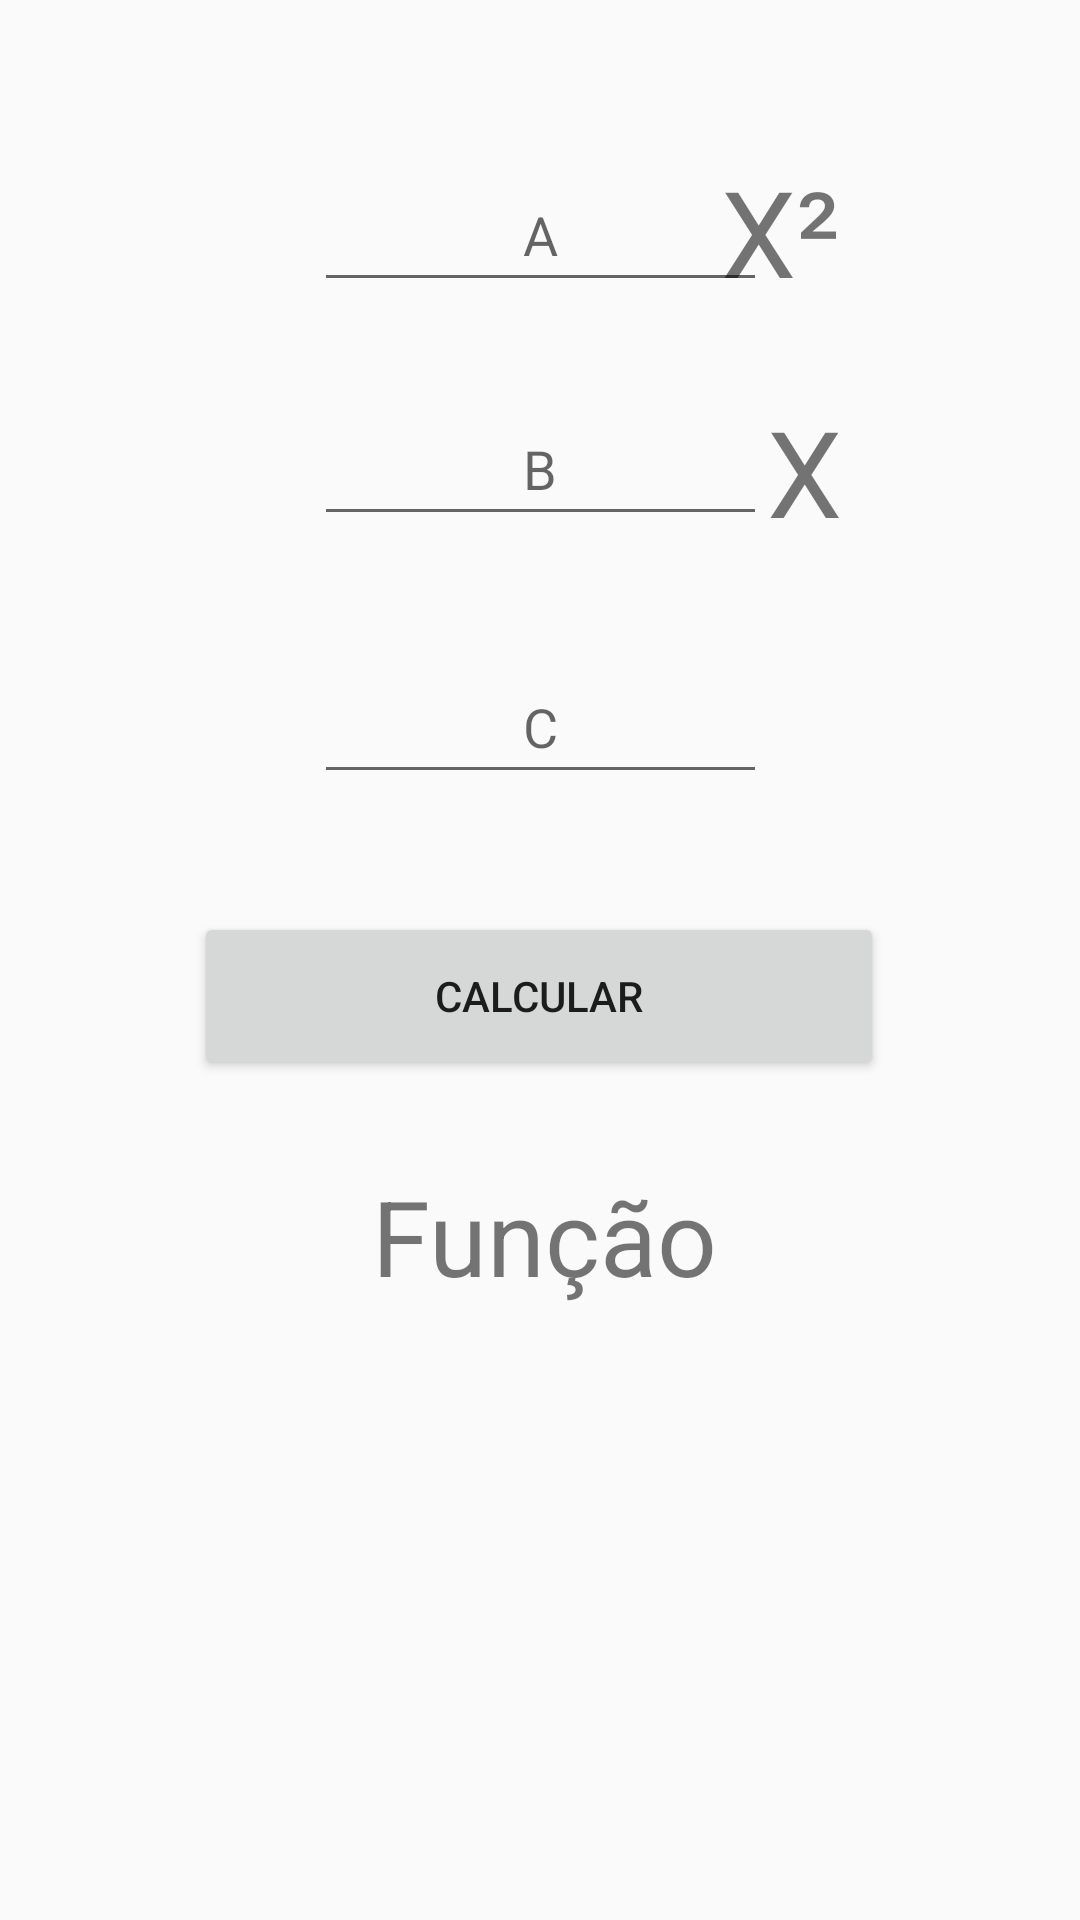

The Android layout XML behind this screen, and the referenced resources:
<!-- AndroidManifest.xml: application theme Theme.MainPage -->
<!-- res/layout/activity_second_function.xml -->
<?xml version="1.0" encoding="utf-8"?>
<androidx.constraintlayout.widget.ConstraintLayout
    xmlns:android="http://schemas.android.com/apk/res/android"
    xmlns:tools="http://schemas.android.com/tools"
    xmlns:app="http://schemas.android.com/apk/res-auto"
    android:layout_width="match_parent"
    android:layout_height="match_parent"
    tools:context="com.example.fiais.second_function.SecondFunction"
    style="@style/Theme.UtilPages">
    <EditText
        android:id="@+id/AnumberEDT"
        android:layout_width="151dp"
        android:layout_height="48dp"
        android:layout_weight="1"
        android:inputType="text|number"
        android:hint="A"
        android:textAlignment="center"
        app:layout_constraintTop_toTopOf="parent"
        app:layout_constraintBottom_toBottomOf="parent"
        app:layout_constraintVertical_bias="0.089"
        app:layout_constraintEnd_toEndOf="parent"
        app:layout_constraintStart_toStartOf="parent"
    />
    <EditText
        android:id="@+id/BnumberEDT"
        android:layout_width="151dp"
        android:layout_height="48dp"
        android:layout_weight="1"
        android:inputType="text|number"
        android:hint="B"
        android:textAlignment="center"
        app:layout_constraintTop_toTopOf="parent"
        app:layout_constraintBottom_toBottomOf="parent"
        app:layout_constraintVertical_bias="0.221"
        app:layout_constraintEnd_toEndOf="parent"
        app:layout_constraintStart_toStartOf="parent"
    />
    <EditText
        android:id="@+id/CnumberEDT"
        android:layout_width="151dp"
        android:layout_height="48dp"
        android:layout_weight="1"
        android:inputType="text|number"
        android:hint="C"
        android:textAlignment="center"
        app:layout_constraintTop_toTopOf="parent"
        app:layout_constraintBottom_toBottomOf="parent"
        app:layout_constraintVertical_bias="0.366"
        app:layout_constraintEnd_toEndOf="parent"
        app:layout_constraintStart_toStartOf="parent"
    />
    <TextView
        android:id="@+id/xSquaredTXT"
        android:layout_width="wrap_content"
        android:layout_height="wrap_content"
        android:layout_weight="1"
        android:textSize="40sp"
        android:text="X²"
        app:layout_constraintTop_toTopOf="parent"
        app:layout_constraintBottom_toBottomOf="parent"
        app:layout_constraintEnd_toEndOf="parent"
        android:layout_marginEnd="80dp"
        app:layout_constraintVertical_bias="0.086"
        app:layout_constraintStart_toEndOf="@+id/AnumberEDT"
        app:layout_constraintHorizontal_bias="1.0"/>

    <TextView
        android:id="@+id/xTXT"
        android:layout_width="wrap_content"
        android:layout_height="wrap_content"
        android:layout_weight="1"
        android:textSize="40sp"
        android:text="X"
        app:layout_constraintTop_toTopOf="parent"
        app:layout_constraintBottom_toBottomOf="parent"
        app:layout_constraintEnd_toEndOf="parent"
        android:layout_marginEnd="80dp"
        app:layout_constraintVertical_bias="0.222"
        app:layout_constraintStart_toEndOf="@+id/BnumberEDT"
        app:layout_constraintHorizontal_bias="0.4"/>
    <Button
        android:id="@+id/calculateBTN"
        android:text="Calcular"
        android:padding="10dp"
        android:layout_width="230dp"
        android:layout_height="56dp"
        app:layout_constraintEnd_toEndOf="parent"
        app:layout_constraintStart_toStartOf="parent"
        app:layout_constraintTop_toBottomOf="@+id/CnumberEDT"
        app:layout_constraintHorizontal_bias="0.498"
        app:layout_constraintVertical_bias="0.578"
        app:layout_constraintBottom_toTopOf="@+id/functionTXT"/>
    <TextView
        android:id="@+id/functionTXT"
        android:layout_width="376dp"
        android:layout_height="55dp"
        android:layout_weight="1"
        android:text="Função"
        android:textAlignment="center"
        android:textSize="35sp"
        app:layout_constraintStart_toStartOf="parent"
        app:layout_constraintEnd_toEndOf="parent"
        app:layout_constraintTop_toBottomOf="@+id/CnumberEDT"
        android:layout_marginTop="124dp"
        app:layout_constraintHorizontal_bias="0.457"/>
    <TextView
        android:id="@+id/resultTXT"
        android:layout_width="378dp"
        android:layout_height="184dp"
        android:layout_weight="1"
        android:textAlignment="center"
        android:textSize="40sp"
        app:layout_constraintTop_toBottomOf="@+id/functionTXT"
        app:layout_constraintStart_toStartOf="parent"
        android:layout_marginTop="48dp"
        android:layout_marginStart="16dp"/>


</androidx.constraintlayout.widget.ConstraintLayout>
<!-- resources referenced by this layout -->
<resources>
  <style name="Theme.UtilPages" parent="Theme.AppCompat.Light.NoActionBar">
          <item name="colorPrimary">@color/teal_700</item>
          <item name="colorPrimaryVariant">@color/purple_700</item>
          <item name="colorOnPrimary">@color/white</item>
          
          <item name="colorSecondary">@color/teal_200</item>
          <item name="colorSecondaryVariant">@color/teal_700</item>
          <item name="colorOnSecondary">@color/black</item>
          
          <item name="android:statusBarColor" tools:targetApi="l">@color/teal_700</item>
          <item name="android:actionBarStyle">@color/teal_700</item>
      </style>
  <style name="Theme.MainPage" parent="Theme.AppCompat.Light.DarkActionBar">
          
          <item name="colorPrimary">@color/teal_700</item>
          <item name="colorPrimaryVariant">@color/purple_700</item>
          <item name="colorOnPrimary">@color/white</item>
          
          <item name="colorSecondary">@color/teal_200</item>
          <item name="colorSecondaryVariant">@color/teal_700</item>
          <item name="colorOnSecondary">@color/black</item>
          
          <item name="android:statusBarColor" tools:targetApi="l">@color/teal_700</item>
          
          <item name="android:actionBarStyle">@color/teal_700</item>
      </style>
  <!-- not gathered from this repository: default colours our renderer supplied (Android Studio template values) -->
  <color name="purple_700">#FF3700B3</color>
  <color name="teal_200">#FF03DAC5</color>
  <color name="teal_700">#FF018786</color>
  <color name="black">#FF000000</color>
  <color name="white">#FFFFFFFF</color>
</resources>
